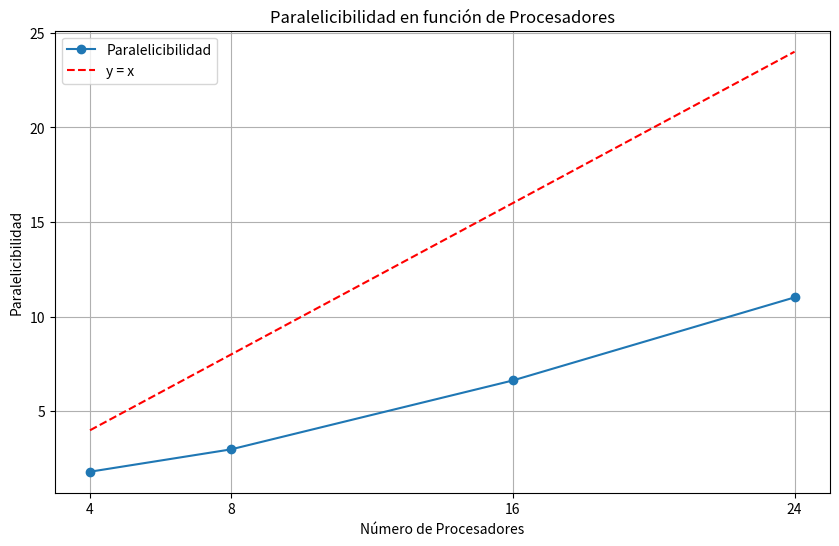

Python code for this plot:
import matplotlib.pyplot as plt

# Datos
procesadores = [4, 8, 16, 24]
masters = [1, 1, 1, 1]
slaves = [2, 4, 12, 24]
tiempo = [7038.5, 4264.9, 1921.5, 1155.8]
paralelicibilidad = [1.81, 2.99, 6.63, 11.02]

# Crear la gráfica
plt.figure(figsize=(10, 6))
plt.plot(procesadores, paralelicibilidad, '-o', label='Paralelicibilidad')

# Agregar la recta y=x en rojo
plt.plot(procesadores, procesadores, 'r--', label='y = x')

# Configurar los ticks del eje x
plt.xticks(procesadores)

plt.xlabel('Número de Procesadores')
plt.ylabel('Paralelicibilidad')
plt.title('Paralelicibilidad en función de Procesadores')
plt.grid(True)
plt.legend()

# Guardar la gráfica como un archivo PNG
plt.savefig('paralelicibilidad_vs_procesadores.png')

# Mostrar la gráfica
plt.show()


